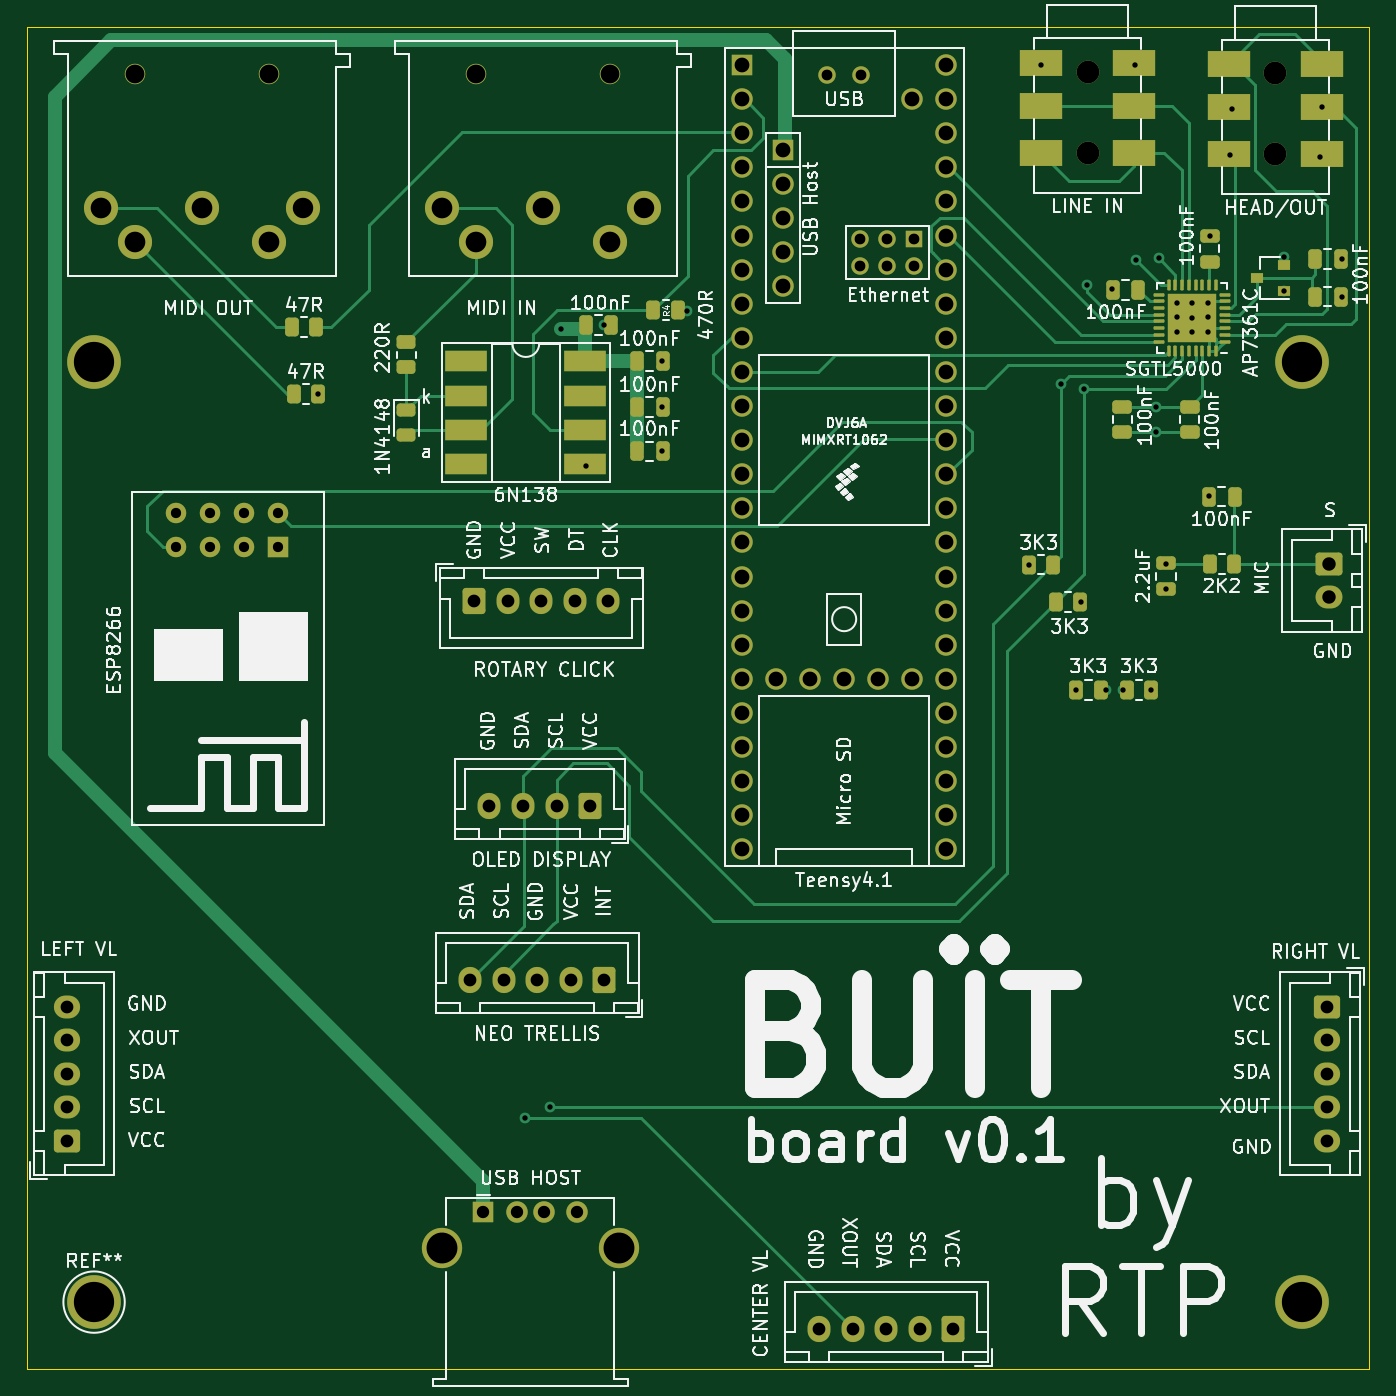
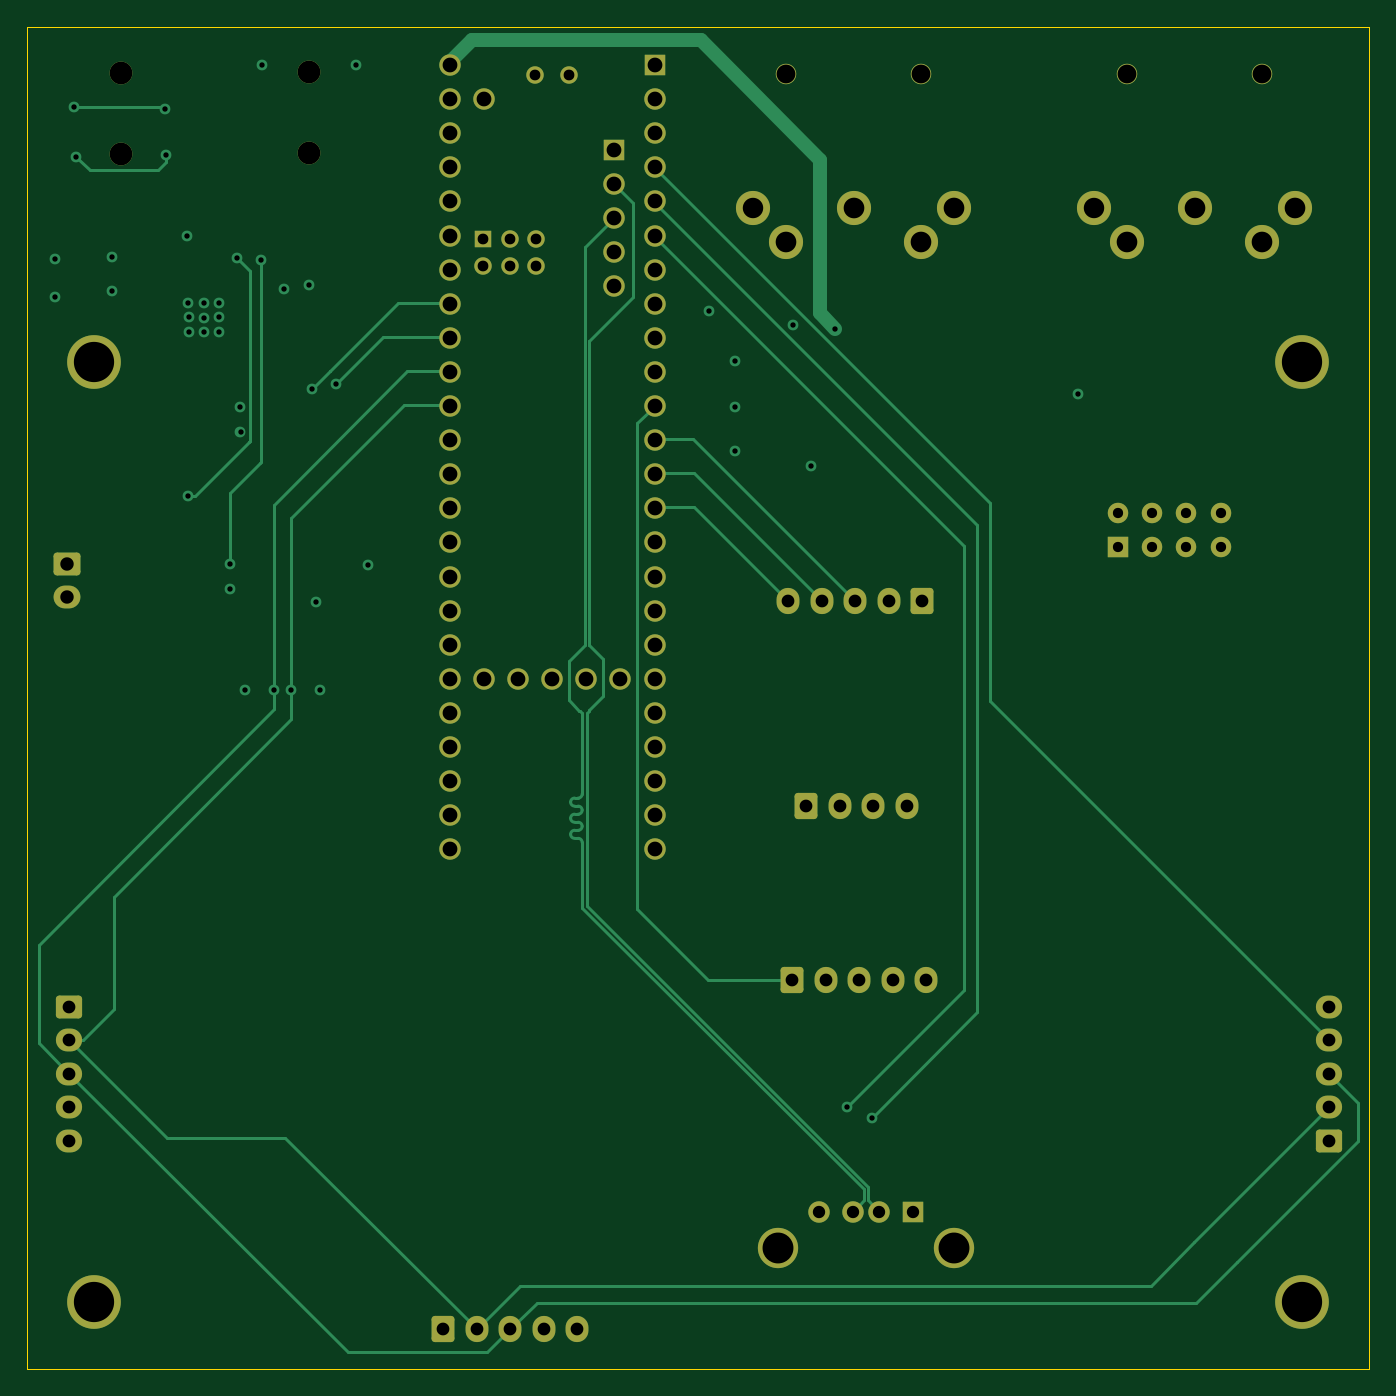
Circuit board: 13 layer files. Board 100.0 x 100.0 mm.
- bottom_copper: BuitPCB-B_Cu.gbr (20228 bytes)
- bottom_mask: BuitPCB-B_Mask.gbr (5698 bytes)
- paste: BuitPCB-B_Paste.gbr (454 bytes)
- bottom_silk: BuitPCB-B_Silkscreen.gbr (455 bytes)
- outline: BuitPCB-Edge_Cuts.gbr (688 bytes)
- top_copper: BuitPCB-F_Cu.gbr (32913 bytes)
- top_mask: BuitPCB-F_Mask.gbr (9934 bytes)
- paste: BuitPCB-F_Paste.gbr (5541 bytes)
- top_silk: BuitPCB-F_Silkscreen.gbr (125000 bytes)
- inner_copper: BuitPCB-In1_Cu.gbr (342321 bytes)
- inner_copper: BuitPCB-In2_Cu.gbr (360869 bytes)
- drill: BuitPCB-NPTH.drl (276 bytes)
- drill: BuitPCB-PTH.drl (3994 bytes)

=== bottom_copper: BuitPCB-B_Cu.gbr (20228 bytes, source omitted) ===
=== bottom_mask: BuitPCB-B_Mask.gbr ===
%TF.GenerationSoftware,KiCad,Pcbnew,(6.0.1)*%
%TF.CreationDate,2022-04-22T15:57:16+02:00*%
%TF.ProjectId,BuitPCB,42756974-5043-4422-9e6b-696361645f70,rev?*%
%TF.SameCoordinates,Original*%
%TF.FileFunction,Soldermask,Bot*%
%TF.FilePolarity,Negative*%
%FSLAX46Y46*%
G04 Gerber Fmt 4.6, Leading zero omitted, Abs format (unit mm)*
G04 Created by KiCad (PCBNEW (6.0.1)) date 2022-04-22 15:57:16*
%MOMM*%
%LPD*%
G01*
G04 APERTURE LIST*
G04 Aperture macros list*
%AMRoundRect*
0 Rectangle with rounded corners*
0 $1 Rounding radius*
0 $2 $3 $4 $5 $6 $7 $8 $9 X,Y pos of 4 corners*
0 Add a 4 corners polygon primitive as box body*
4,1,4,$2,$3,$4,$5,$6,$7,$8,$9,$2,$3,0*
0 Add four circle primitives for the rounded corners*
1,1,$1+$1,$2,$3*
1,1,$1+$1,$4,$5*
1,1,$1+$1,$6,$7*
1,1,$1+$1,$8,$9*
0 Add four rect primitives between the rounded corners*
20,1,$1+$1,$2,$3,$4,$5,0*
20,1,$1+$1,$4,$5,$6,$7,0*
20,1,$1+$1,$6,$7,$8,$9,0*
20,1,$1+$1,$8,$9,$2,$3,0*%
G04 Aperture macros list end*
%ADD10R,1.600000X1.600000*%
%ADD11C,1.600000*%
%ADD12R,1.300000X1.300000*%
%ADD13C,1.300000*%
%ADD14C,1.700000*%
%ADD15RoundRect,0.250000X0.600000X0.725000X-0.600000X0.725000X-0.600000X-0.725000X0.600000X-0.725000X0*%
%ADD16O,1.700000X1.950000*%
%ADD17RoundRect,0.250000X0.725000X-0.600000X0.725000X0.600000X-0.725000X0.600000X-0.725000X-0.600000X0*%
%ADD18O,1.950000X1.700000*%
%ADD19C,1.524000*%
%ADD20C,2.540000*%
%ADD21C,3.000000*%
%ADD22RoundRect,0.250000X-0.750000X0.600000X-0.750000X-0.600000X0.750000X-0.600000X0.750000X0.600000X0*%
%ADD23O,2.000000X1.700000*%
%ADD24RoundRect,0.250000X-0.725000X0.600000X-0.725000X-0.600000X0.725000X-0.600000X0.725000X0.600000X0*%
%ADD25R,1.524000X1.524000*%
%ADD26C,4.000000*%
%ADD27RoundRect,0.250000X-0.600000X-0.725000X0.600000X-0.725000X0.600000X0.725000X-0.600000X0.725000X0*%
G04 APERTURE END LIST*
D10*
%TO.C,U1*%
X153252200Y-52853800D03*
D11*
X153252200Y-55393800D03*
X153252200Y-57933800D03*
X153252200Y-60473800D03*
X153252200Y-63013800D03*
X153252200Y-65553800D03*
X153252200Y-68093800D03*
X153252200Y-70633800D03*
X153252200Y-73173800D03*
X153252200Y-75713800D03*
X153252200Y-78253800D03*
X153252200Y-80793800D03*
X153252200Y-83333800D03*
X153252200Y-85873800D03*
X153252200Y-88413800D03*
X153252200Y-90953800D03*
X153252200Y-93493800D03*
X153252200Y-96033800D03*
X153252200Y-98573800D03*
X153252200Y-101113800D03*
X153252200Y-103653800D03*
X153252200Y-106193800D03*
X153252200Y-108733800D03*
X153252200Y-111273800D03*
X168492200Y-111273800D03*
X168492200Y-108733800D03*
X168492200Y-106193800D03*
X168492200Y-103653800D03*
X168492200Y-101113800D03*
X168492200Y-98573800D03*
X168492200Y-96033800D03*
X168492200Y-93493800D03*
X168492200Y-90953800D03*
X168492200Y-88413800D03*
X168492200Y-85873800D03*
X168492200Y-83333800D03*
X168492200Y-80793800D03*
X168492200Y-78253800D03*
X168492200Y-75713800D03*
X168492200Y-73173800D03*
X168492200Y-70633800D03*
X168492200Y-68093800D03*
X168492200Y-65553800D03*
X168492200Y-63013800D03*
X168492200Y-60473800D03*
X168492200Y-57933800D03*
X168492200Y-55393800D03*
X168492200Y-52853800D03*
X165952200Y-55393800D03*
X155792200Y-98573800D03*
X158332200Y-98573800D03*
X160872200Y-98573800D03*
X163412200Y-98573800D03*
X165952200Y-98573800D03*
D10*
X156303000Y-59153000D03*
D11*
X156303000Y-61693000D03*
X156303000Y-64233000D03*
X156303000Y-66773000D03*
X156303000Y-69313000D03*
D12*
X166053800Y-65823800D03*
D13*
X164053800Y-65823800D03*
X162053800Y-65823800D03*
X162053800Y-67823800D03*
X164053800Y-67823800D03*
X166053800Y-67823800D03*
X162142200Y-53583800D03*
X159602200Y-53583800D03*
%TD*%
D14*
%TO.C,J4*%
X179000000Y-53376000D03*
X179000000Y-59376000D03*
%TD*%
D15*
%TO.C,J11*%
X141952000Y-108048000D03*
D16*
X139452000Y-108048000D03*
X136952000Y-108048000D03*
X134452000Y-108048000D03*
%TD*%
D17*
%TO.C,J5*%
X103000000Y-133000000D03*
D18*
X103000000Y-130500000D03*
X103000000Y-128000000D03*
X103000000Y-125500000D03*
X103000000Y-123000000D03*
%TD*%
D15*
%TO.C,J9*%
X169000000Y-147000000D03*
D16*
X166500000Y-147000000D03*
X164000000Y-147000000D03*
X161500000Y-147000000D03*
X159000000Y-147000000D03*
%TD*%
D15*
%TO.C,J12*%
X143000000Y-121000000D03*
D16*
X140500000Y-121000000D03*
X138000000Y-121000000D03*
X135500000Y-121000000D03*
X133000000Y-121000000D03*
%TD*%
D19*
%TO.C,J2*%
X118030000Y-53535000D03*
X108030000Y-53535000D03*
D20*
X120530000Y-63535000D03*
X118030000Y-66035000D03*
X113030000Y-63535000D03*
X108030000Y-66035000D03*
X105530000Y-63535000D03*
%TD*%
D10*
%TO.C,J3*%
X134000000Y-138253000D03*
D11*
X136500000Y-138253000D03*
X138500000Y-138253000D03*
X141000000Y-138253000D03*
D21*
X144070000Y-140963000D03*
X130930000Y-140963000D03*
%TD*%
D22*
%TO.C,J8*%
X197000000Y-90000000D03*
D23*
X197000000Y-92500000D03*
%TD*%
D19*
%TO.C,J1*%
X133430000Y-53535000D03*
X143430000Y-53535000D03*
D20*
X145930000Y-63535000D03*
X143430000Y-66035000D03*
X138430000Y-63535000D03*
X133430000Y-66035000D03*
X130930000Y-63535000D03*
%TD*%
D24*
%TO.C,J7*%
X196850000Y-123000000D03*
D18*
X196850000Y-125500000D03*
X196850000Y-128000000D03*
X196850000Y-130500000D03*
X196850000Y-133000000D03*
%TD*%
D19*
%TO.C,U6*%
X118711000Y-86204000D03*
X116171000Y-86204000D03*
X113631000Y-86204000D03*
X111091000Y-86204000D03*
X111091000Y-88744000D03*
X113631000Y-88744000D03*
X116171000Y-88744000D03*
D25*
X118711000Y-88744000D03*
%TD*%
D14*
%TO.C,J6*%
X193000000Y-59468000D03*
X193000000Y-53468000D03*
%TD*%
D26*
%TO.C,*%
X105000000Y-75000000D03*
%TD*%
%TO.C,*%
X195000000Y-145000000D03*
%TD*%
%TO.C,*%
X195000000Y-75000000D03*
%TD*%
%TO.C,REF\u002A\u002A*%
X105000000Y-145000000D03*
%TD*%
D27*
%TO.C,J10*%
X133300000Y-92800000D03*
D16*
X135800000Y-92800000D03*
X138300000Y-92800000D03*
X140800000Y-92800000D03*
X143300000Y-92800000D03*
%TD*%
M02*

=== paste: BuitPCB-B_Paste.gbr ===
%TF.GenerationSoftware,KiCad,Pcbnew,(6.0.1)*%
%TF.CreationDate,2022-04-22T15:57:16+02:00*%
%TF.ProjectId,BuitPCB,42756974-5043-4422-9e6b-696361645f70,rev?*%
%TF.SameCoordinates,Original*%
%TF.FileFunction,Paste,Bot*%
%TF.FilePolarity,Positive*%
%FSLAX46Y46*%
G04 Gerber Fmt 4.6, Leading zero omitted, Abs format (unit mm)*
G04 Created by KiCad (PCBNEW (6.0.1)) date 2022-04-22 15:57:16*
%MOMM*%
%LPD*%
G01*
G04 APERTURE LIST*
G04 APERTURE END LIST*
M02*

=== bottom_silk: BuitPCB-B_Silkscreen.gbr ===
%TF.GenerationSoftware,KiCad,Pcbnew,(6.0.1)*%
%TF.CreationDate,2022-04-22T15:57:16+02:00*%
%TF.ProjectId,BuitPCB,42756974-5043-4422-9e6b-696361645f70,rev?*%
%TF.SameCoordinates,Original*%
%TF.FileFunction,Legend,Bot*%
%TF.FilePolarity,Positive*%
%FSLAX46Y46*%
G04 Gerber Fmt 4.6, Leading zero omitted, Abs format (unit mm)*
G04 Created by KiCad (PCBNEW (6.0.1)) date 2022-04-22 15:57:16*
%MOMM*%
%LPD*%
G01*
G04 APERTURE LIST*
G04 APERTURE END LIST*
M02*

=== outline: BuitPCB-Edge_Cuts.gbr ===
%TF.GenerationSoftware,KiCad,Pcbnew,(6.0.1)*%
%TF.CreationDate,2022-04-22T15:57:16+02:00*%
%TF.ProjectId,BuitPCB,42756974-5043-4422-9e6b-696361645f70,rev?*%
%TF.SameCoordinates,Original*%
%TF.FileFunction,Profile,NP*%
%FSLAX46Y46*%
G04 Gerber Fmt 4.6, Leading zero omitted, Abs format (unit mm)*
G04 Created by KiCad (PCBNEW (6.0.1)) date 2022-04-22 15:57:16*
%MOMM*%
%LPD*%
G01*
G04 APERTURE LIST*
%TA.AperFunction,Profile*%
%ADD10C,0.100000*%
%TD*%
G04 APERTURE END LIST*
D10*
X100000000Y-50000000D02*
X200000000Y-50000000D01*
X100000000Y-150000000D02*
X100000000Y-50000000D01*
X200000000Y-150000000D02*
X100000000Y-150000000D01*
X200000000Y-50000000D02*
X200000000Y-150000000D01*
M02*

=== top_copper: BuitPCB-F_Cu.gbr (32913 bytes, source omitted) ===
=== top_mask: BuitPCB-F_Mask.gbr (9934 bytes, source omitted) ===
=== paste: BuitPCB-F_Paste.gbr ===
%TF.GenerationSoftware,KiCad,Pcbnew,(6.0.1)*%
%TF.CreationDate,2022-04-22T15:57:16+02:00*%
%TF.ProjectId,BuitPCB,42756974-5043-4422-9e6b-696361645f70,rev?*%
%TF.SameCoordinates,Original*%
%TF.FileFunction,Paste,Top*%
%TF.FilePolarity,Positive*%
%FSLAX46Y46*%
G04 Gerber Fmt 4.6, Leading zero omitted, Abs format (unit mm)*
G04 Created by KiCad (PCBNEW (6.0.1)) date 2022-04-22 15:57:16*
%MOMM*%
%LPD*%
G01*
G04 APERTURE LIST*
G04 Aperture macros list*
%AMRoundRect*
0 Rectangle with rounded corners*
0 $1 Rounding radius*
0 $2 $3 $4 $5 $6 $7 $8 $9 X,Y pos of 4 corners*
0 Add a 4 corners polygon primitive as box body*
4,1,4,$2,$3,$4,$5,$6,$7,$8,$9,$2,$3,0*
0 Add four circle primitives for the rounded corners*
1,1,$1+$1,$2,$3*
1,1,$1+$1,$4,$5*
1,1,$1+$1,$6,$7*
1,1,$1+$1,$8,$9*
0 Add four rect primitives between the rounded corners*
20,1,$1+$1,$2,$3,$4,$5,0*
20,1,$1+$1,$4,$5,$6,$7,0*
20,1,$1+$1,$6,$7,$8,$9,0*
20,1,$1+$1,$8,$9,$2,$3,0*%
G04 Aperture macros list end*
%ADD10RoundRect,0.250000X-0.250000X-0.475000X0.250000X-0.475000X0.250000X0.475000X-0.250000X0.475000X0*%
%ADD11RoundRect,0.243750X-0.456250X0.243750X-0.456250X-0.243750X0.456250X-0.243750X0.456250X0.243750X0*%
%ADD12R,3.150000X2.000000*%
%ADD13RoundRect,0.250000X0.450000X-0.262500X0.450000X0.262500X-0.450000X0.262500X-0.450000X-0.262500X0*%
%ADD14RoundRect,0.250000X0.262500X0.450000X-0.262500X0.450000X-0.262500X-0.450000X0.262500X-0.450000X0*%
%ADD15R,3.100000X1.600000*%
%ADD16RoundRect,0.242500X0.242500X0.242500X-0.242500X0.242500X-0.242500X-0.242500X0.242500X-0.242500X0*%
%ADD17RoundRect,0.062500X0.337500X0.062500X-0.337500X0.062500X-0.337500X-0.062500X0.337500X-0.062500X0*%
%ADD18RoundRect,0.062500X0.062500X0.337500X-0.062500X0.337500X-0.062500X-0.337500X0.062500X-0.337500X0*%
%ADD19R,0.900000X0.800000*%
%ADD20RoundRect,0.250000X0.475000X-0.250000X0.475000X0.250000X-0.475000X0.250000X-0.475000X-0.250000X0*%
%ADD21RoundRect,0.250000X-0.475000X0.250000X-0.475000X-0.250000X0.475000X-0.250000X0.475000X0.250000X0*%
%ADD22RoundRect,0.250000X-0.262500X-0.450000X0.262500X-0.450000X0.262500X0.450000X-0.262500X0.450000X0*%
%ADD23RoundRect,0.250000X0.250000X0.475000X-0.250000X0.475000X-0.250000X-0.475000X0.250000X-0.475000X0*%
G04 APERTURE END LIST*
D10*
%TO.C,C1*%
X141637000Y-72234000D03*
X143537000Y-72234000D03*
%TD*%
%TO.C,C2*%
X195961000Y-70104000D03*
X197861000Y-70104000D03*
%TD*%
%TO.C,C3*%
X195961000Y-67310000D03*
X197861000Y-67310000D03*
%TD*%
D11*
%TO.C,D1*%
X128270000Y-78564500D03*
X128270000Y-80439500D03*
%TD*%
D12*
%TO.C,J4*%
X182475000Y-55876000D03*
X175525000Y-55876000D03*
X182475000Y-52676000D03*
X175525000Y-52676000D03*
X175525000Y-59376000D03*
X182475000Y-59376000D03*
%TD*%
D13*
%TO.C,R1*%
X128270000Y-75334500D03*
X128270000Y-73509500D03*
%TD*%
D14*
%TO.C,R3*%
X121562500Y-72390000D03*
X119737500Y-72390000D03*
%TD*%
D15*
%TO.C,U2*%
X132715000Y-74930000D03*
X132715000Y-77470000D03*
X132715000Y-80010000D03*
X132715000Y-82550000D03*
X141605000Y-82550000D03*
X141605000Y-80010000D03*
X141605000Y-77470000D03*
X141605000Y-74930000D03*
%TD*%
D16*
%TO.C,U4*%
X188000000Y-71700000D03*
X186800000Y-70500000D03*
X185600000Y-72900000D03*
X185600000Y-71700000D03*
X186800000Y-72900000D03*
X188000000Y-70500000D03*
X188000000Y-72900000D03*
X185600000Y-70500000D03*
X186800000Y-71700000D03*
D17*
X189250000Y-73450000D03*
X189250000Y-72950000D03*
X189250000Y-72450000D03*
X189250000Y-71950000D03*
X189250000Y-71450000D03*
X189250000Y-70950000D03*
X189250000Y-70450000D03*
X189250000Y-69950000D03*
D18*
X188550000Y-69250000D03*
X188050000Y-69250000D03*
X187550000Y-69250000D03*
X187050000Y-69250000D03*
X186550000Y-69250000D03*
X186050000Y-69250000D03*
X185550000Y-69250000D03*
X185050000Y-69250000D03*
D17*
X184350000Y-69950000D03*
X184350000Y-70450000D03*
X184350000Y-70950000D03*
X184350000Y-71450000D03*
X184350000Y-71950000D03*
X184350000Y-72450000D03*
X184350000Y-72950000D03*
X184350000Y-73450000D03*
D18*
X185050000Y-74150000D03*
X185550000Y-74150000D03*
X186050000Y-74150000D03*
X186550000Y-74150000D03*
X187050000Y-74150000D03*
X187550000Y-74150000D03*
X188050000Y-74150000D03*
X188550000Y-74150000D03*
%TD*%
D19*
%TO.C,U3*%
X193643000Y-69657000D03*
X193643000Y-67757000D03*
X191643000Y-68707000D03*
%TD*%
D20*
%TO.C,C4*%
X186595600Y-80220200D03*
X186595600Y-78320200D03*
%TD*%
%TO.C,C7*%
X181595600Y-80220200D03*
X181595600Y-78320200D03*
%TD*%
D21*
%TO.C,C8*%
X188087000Y-65598000D03*
X188087000Y-67498000D03*
%TD*%
D10*
%TO.C,C9*%
X180888600Y-69596000D03*
X182788600Y-69596000D03*
%TD*%
D21*
%TO.C,C11*%
X184835800Y-89982000D03*
X184835800Y-91882000D03*
%TD*%
D22*
%TO.C,R14*%
X188087500Y-90000000D03*
X189912500Y-90000000D03*
%TD*%
D14*
%TO.C,R4*%
X148486500Y-71120000D03*
X146661500Y-71120000D03*
%TD*%
D12*
%TO.C,J6*%
X189525000Y-55968000D03*
X196475000Y-55968000D03*
X189525000Y-52768000D03*
X196475000Y-52768000D03*
X196475000Y-59468000D03*
X189525000Y-59468000D03*
%TD*%
D10*
%TO.C,C10*%
X188050000Y-85000000D03*
X189950000Y-85000000D03*
%TD*%
D14*
%TO.C,R2*%
X121689500Y-77343000D03*
X119864500Y-77343000D03*
%TD*%
D23*
%TO.C,C6*%
X147347000Y-74901000D03*
X145447000Y-74901000D03*
%TD*%
D22*
%TO.C,R6*%
X174620200Y-90064800D03*
X176445200Y-90064800D03*
%TD*%
D23*
%TO.C,C12*%
X147347000Y-78330000D03*
X145447000Y-78330000D03*
%TD*%
D14*
%TO.C,R8*%
X183758500Y-99412000D03*
X181933500Y-99412000D03*
%TD*%
D23*
%TO.C,C5*%
X147347000Y-81632000D03*
X145447000Y-81632000D03*
%TD*%
D22*
%TO.C,R7*%
X178157500Y-99412000D03*
X179982500Y-99412000D03*
%TD*%
D14*
%TO.C,R5*%
X178473400Y-92858800D03*
X176648400Y-92858800D03*
%TD*%
M02*

=== top_silk: BuitPCB-F_Silkscreen.gbr (125000 bytes, source omitted) ===
=== inner_copper: BuitPCB-In1_Cu.gbr (342321 bytes, source omitted) ===
=== inner_copper: BuitPCB-In2_Cu.gbr (360869 bytes, source omitted) ===
=== drill: BuitPCB-NPTH.drl ===
M48
; DRILL file {KiCad (6.0.1)} date Fri Apr 22 15:57:21 2022
; FORMAT={-:-/ absolute / metric / decimal}
; #@! TF.CreationDate,2022-04-22T15:57:21+02:00
; #@! TF.GenerationSoftware,Kicad,Pcbnew,(6.0.1)
; #@! TF.FileFunction,NonPlated,1,4,NPTH
FMAT,2
METRIC
%
G90
G05
T0
M30

=== drill: BuitPCB-PTH.drl ===
M48
; DRILL file {KiCad (6.0.1)} date Fri Apr 22 15:57:20 2022
; FORMAT={-:-/ absolute / metric / decimal}
; #@! TF.CreationDate,2022-04-22T15:57:20+02:00
; #@! TF.GenerationSoftware,Kicad,Pcbnew,(6.0.1)
; #@! TF.FileFunction,Plated,1,4,PTH
FMAT,2
METRIC
; #@! TA.AperFunction,Plated,PTH,ViaDrill
T1C0.400
; #@! TA.AperFunction,Plated,PTH,ComponentDrill
T2C0.762
; #@! TA.AperFunction,Plated,PTH,ComponentDrill
T3C0.800
; #@! TA.AperFunction,Plated,PTH,ComponentDrill
T4C0.920
; #@! TA.AperFunction,Plated,PTH,ComponentDrill
T5C0.950
; #@! TA.AperFunction,Plated,PTH,ComponentDrill
T6C1.000
; #@! TA.AperFunction,Plated,PTH,ComponentDrill
T7C1.100
; #@! TA.AperFunction,Plated,PTH,ComponentDrill
T8C1.400
; #@! TA.AperFunction,Plated,PTH,ComponentDrill
T9C1.524
; #@! TA.AperFunction,Plated,PTH,ComponentDrill
T10C1.540
; #@! TA.AperFunction,Plated,PTH,ComponentDrill
T11C1.700
; #@! TA.AperFunction,Plated,PTH,ComponentDrill
T12C2.300
; #@! TA.AperFunction,Plated,PTH,ComponentDrill
T13C3.000
%
G90
G05
T1
X121.7Y-77.375
X137.075Y-131.25
X138.925Y-130.475
X139.793Y-72.488
X141.61Y-82.73
X142.968Y-72.234
X147.286Y-74.901
X147.286Y-78.33
X147.286Y-81.632
X149.19Y-71.16
X174.616Y-90.065
X175.514Y-52.867
X177.013Y-76.606
X178.172Y-99.412
X178.477Y-92.859
X178.765Y-77.013
X178.969Y-69.215
X180.34Y-99.412
X180.848Y-69.52
X181.61Y-99.412
X182.499Y-52.867
X182.601Y-67.361
X183.76Y-99.412
X184.092Y-80.22
X184.113Y-78.32
X184.328Y-67.259
X184.854Y-90.0
X184.861Y-91.897
X185.674Y-70.583
X185.674Y-71.628
X185.674Y-72.742
X186.783Y-70.583
X186.783Y-72.742
X186.8Y-71.7
X187.96Y-71.628
X187.96Y-72.742
X188.0Y-70.583
X188.036Y-84.963
X188.112Y-65.557
X189.615Y-59.558
X189.738Y-56.134
X193.63Y-69.65
X193.65Y-67.16
X196.342Y-59.69
X196.475Y-55.968
X197.927Y-67.31
X197.927Y-70.104
T2
X111.091Y-86.204
X111.091Y-88.744
X113.631Y-86.204
X113.631Y-88.744
X116.171Y-86.204
X116.171Y-88.744
X118.711Y-86.204
X118.711Y-88.744
T3
X159.602Y-53.584
X162.054Y-65.824
X162.054Y-67.824
X162.142Y-53.584
X164.054Y-65.824
X164.054Y-67.824
X166.054Y-65.824
X166.054Y-67.824
T4
X134.0Y-138.253
X136.5Y-138.253
X138.5Y-138.253
X141.0Y-138.253
T5
X103.0Y-123.0
X103.0Y-125.5
X103.0Y-128.0
X103.0Y-130.5
X103.0Y-133.0
X133.0Y-121.0
X133.3Y-92.8
X134.452Y-108.048
X135.5Y-121.0
X135.8Y-92.8
X136.952Y-108.048
X138.0Y-121.0
X138.3Y-92.8
X139.452Y-108.048
X140.5Y-121.0
X140.8Y-92.8
X141.952Y-108.048
X143.0Y-121.0
X143.3Y-92.8
X159.0Y-147.0
X161.5Y-147.0
X164.0Y-147.0
X166.5Y-147.0
X169.0Y-147.0
X196.85Y-123.0
X196.85Y-125.5
X196.85Y-128.0
X196.85Y-130.5
X196.85Y-133.0
T6
X197.0Y-90.0
X197.0Y-92.5
T7
X153.252Y-52.854
X153.252Y-55.394
X153.252Y-57.934
X153.252Y-60.474
X153.252Y-63.014
X153.252Y-65.554
X153.252Y-68.094
X153.252Y-70.634
X153.252Y-73.174
X153.252Y-75.714
X153.252Y-78.254
X153.252Y-80.794
X153.252Y-83.334
X153.252Y-85.874
X153.252Y-88.414
X153.252Y-90.954
X153.252Y-93.494
X153.252Y-96.034
X153.252Y-98.574
X153.252Y-101.114
X153.252Y-103.654
X153.252Y-106.194
X153.252Y-108.734
X153.252Y-111.274
X155.792Y-98.574
X156.303Y-59.153
X156.303Y-61.693
X156.303Y-64.233
X156.303Y-66.773
X156.303Y-69.313
X158.332Y-98.574
X160.872Y-98.574
X163.412Y-98.574
X165.952Y-55.394
X165.952Y-98.574
X168.492Y-52.854
X168.492Y-55.394
X168.492Y-57.934
X168.492Y-60.474
X168.492Y-63.014
X168.492Y-65.554
X168.492Y-68.094
X168.492Y-70.634
X168.492Y-73.174
X168.492Y-75.714
X168.492Y-78.254
X168.492Y-80.794
X168.492Y-83.334
X168.492Y-85.874
X168.492Y-88.414
X168.492Y-90.954
X168.492Y-93.494
X168.492Y-96.034
X168.492Y-98.574
X168.492Y-101.114
X168.492Y-103.654
X168.492Y-106.194
X168.492Y-108.734
X168.492Y-111.274
T8
X108.03Y-53.535
X118.03Y-53.535
X133.43Y-53.535
X143.43Y-53.535
T9
X120.53Y-63.535
X145.93Y-63.535
T10
X105.53Y-63.535
X108.03Y-66.035
X113.03Y-63.535
X118.03Y-66.035
X130.93Y-63.535
X133.43Y-66.035
X138.43Y-63.535
X143.43Y-66.035
T11
X179.0Y-53.376
X179.0Y-59.376
X193.0Y-53.468
X193.0Y-59.468
T12
X130.93Y-140.963
X144.07Y-140.963
T13
X105.0Y-75.0
X105.0Y-145.0
X195.0Y-75.0
X195.0Y-145.0
T0
M30

